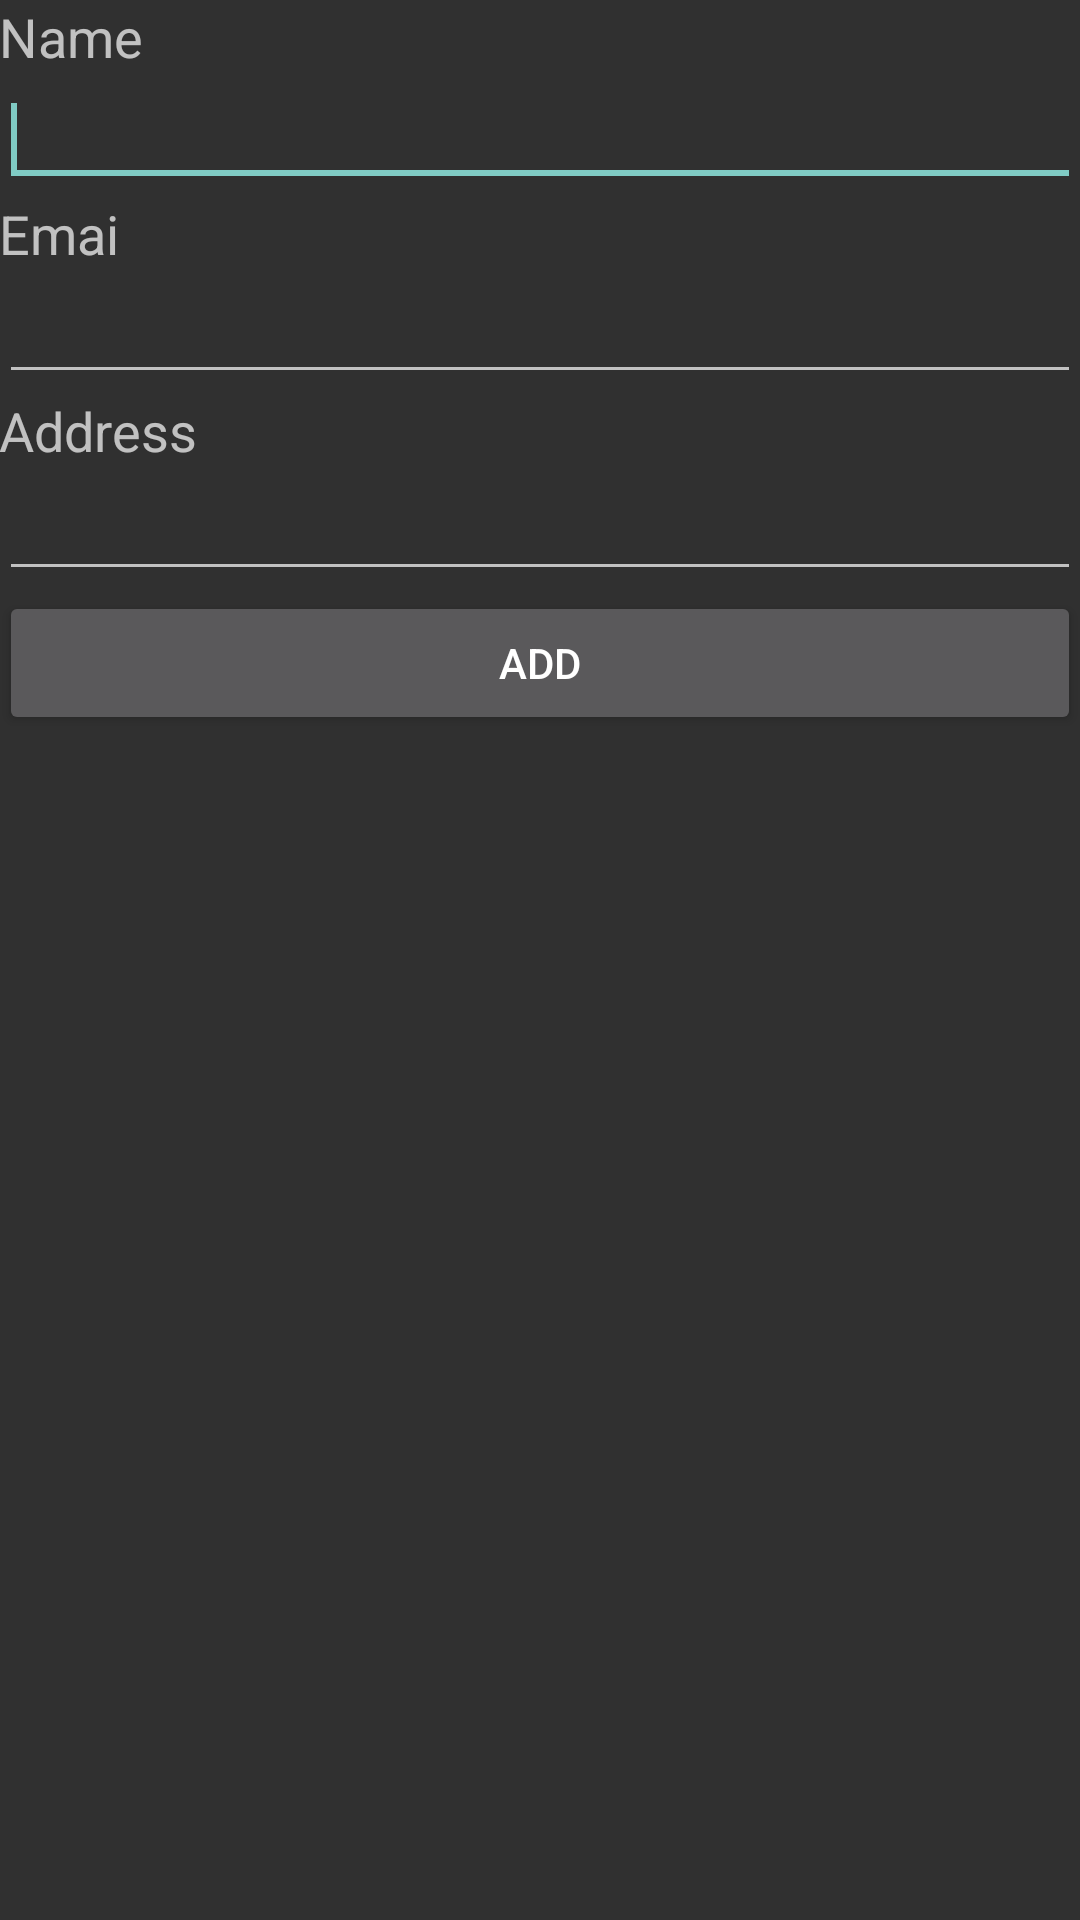

The Android layout XML behind this screen, and the referenced resources:
<!-- AndroidManifest.xml: application theme Theme.AppCompat -->
<!-- res/layout/activity_addorganization.xml -->
<LinearLayout xmlns:android="http://schemas.android.com/apk/res/android"
    xmlns:tools="http://schemas.android.com/tools"
    android:layout_width="match_parent"
    android:layout_height="match_parent"
    android:orientation="vertical"
    android:paddingBottom="@dimen/activity_vertical_margin"
    android:paddingLeft="@dimen/activity_horizontal_margin"
    android:paddingRight="@dimen/activity_horizontal_margin"
    android:paddingTop="@dimen/activity_vertical_margin"
    tools:context=".MainActivity" >

    <TextView
        android:id="@+id/lblOrganizationName"
        android:layout_width="wrap_content"
        android:layout_height="wrap_content"
        android:text="@string/lbl_OrganizationName"
        android:textAppearance="?android:attr/textAppearanceMedium" />

    <EditText
        android:id="@+id/txtOrganizationName"
        android:layout_width="match_parent"
        android:layout_height="wrap_content"
        android:ems="10"
        android:inputType="textPersonName" >

        <requestFocus />
    </EditText>

    <TextView
        android:id="@+id/lblOrganizationEmail"
        android:layout_width="wrap_content"
        android:layout_height="wrap_content"
        android:text="@string/lbl_OrganizationEmail"
        android:textAppearance="?android:attr/textAppearanceMedium" />

    <EditText
        android:id="@+id/txtOrganizationEmail"
        android:layout_width="match_parent"
        android:layout_height="wrap_content"
        android:ems="10"
        android:inputType="textMultiLine" />

    <TextView
        android:id="@+id/lblOrganizationAddress"
        android:layout_width="wrap_content"
        android:layout_height="wrap_content"
        android:text="@string/lbl_OrganizationAddress"
        android:textAppearance="?android:attr/textAppearanceMedium" />

    <EditText
        android:id="@+id/txtOrganizationAddress"
        android:layout_width="match_parent"
        android:layout_height="wrap_content"
        android:ems="10"
        android:inputType="textMultiLine" />

    <Button
        android:id="@+id/btnAddOrganization"
        android:layout_width="match_parent"
        android:layout_height="wrap_content"
        android:text="@string/lbl_AddOrganization" />

</LinearLayout>
<!-- resources referenced by this layout -->
<resources>
  <string name="lbl_AddOrganization">Add</string>
  <string name="lbl_OrganizationAddress">Address</string>
  <string name="lbl_OrganizationEmail">Emai</string>
  <string name="lbl_OrganizationName">Name</string>
</resources>
